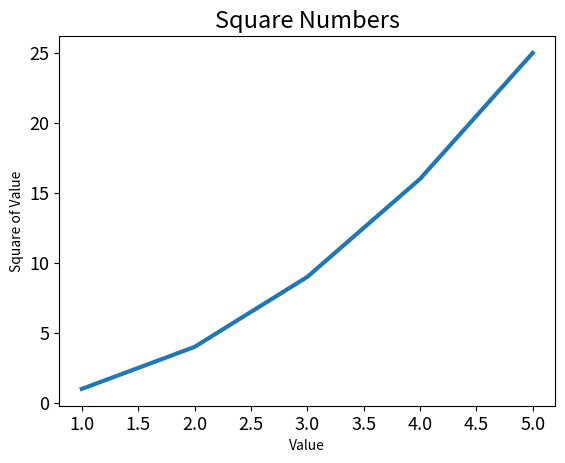

Write Python code to recreate this figure.
from matplotlib import pyplot


squates = [1, 4, 9, 16, 25]
input_values = [1, 2, 3, 4, 5]
pyplot.plot(input_values, squates, linewidth=3)

# 设置标题，并给坐标轴加上标签
pyplot.title('Square Numbers', fontsize=17)
pyplot.xlabel('Value', fontsize=10)
pyplot.ylabel('Square of Value',fontsize=10)

# 设置刻度标记的大小
pyplot.tick_params(axis='both', labelsize=13)

pyplot.show()
